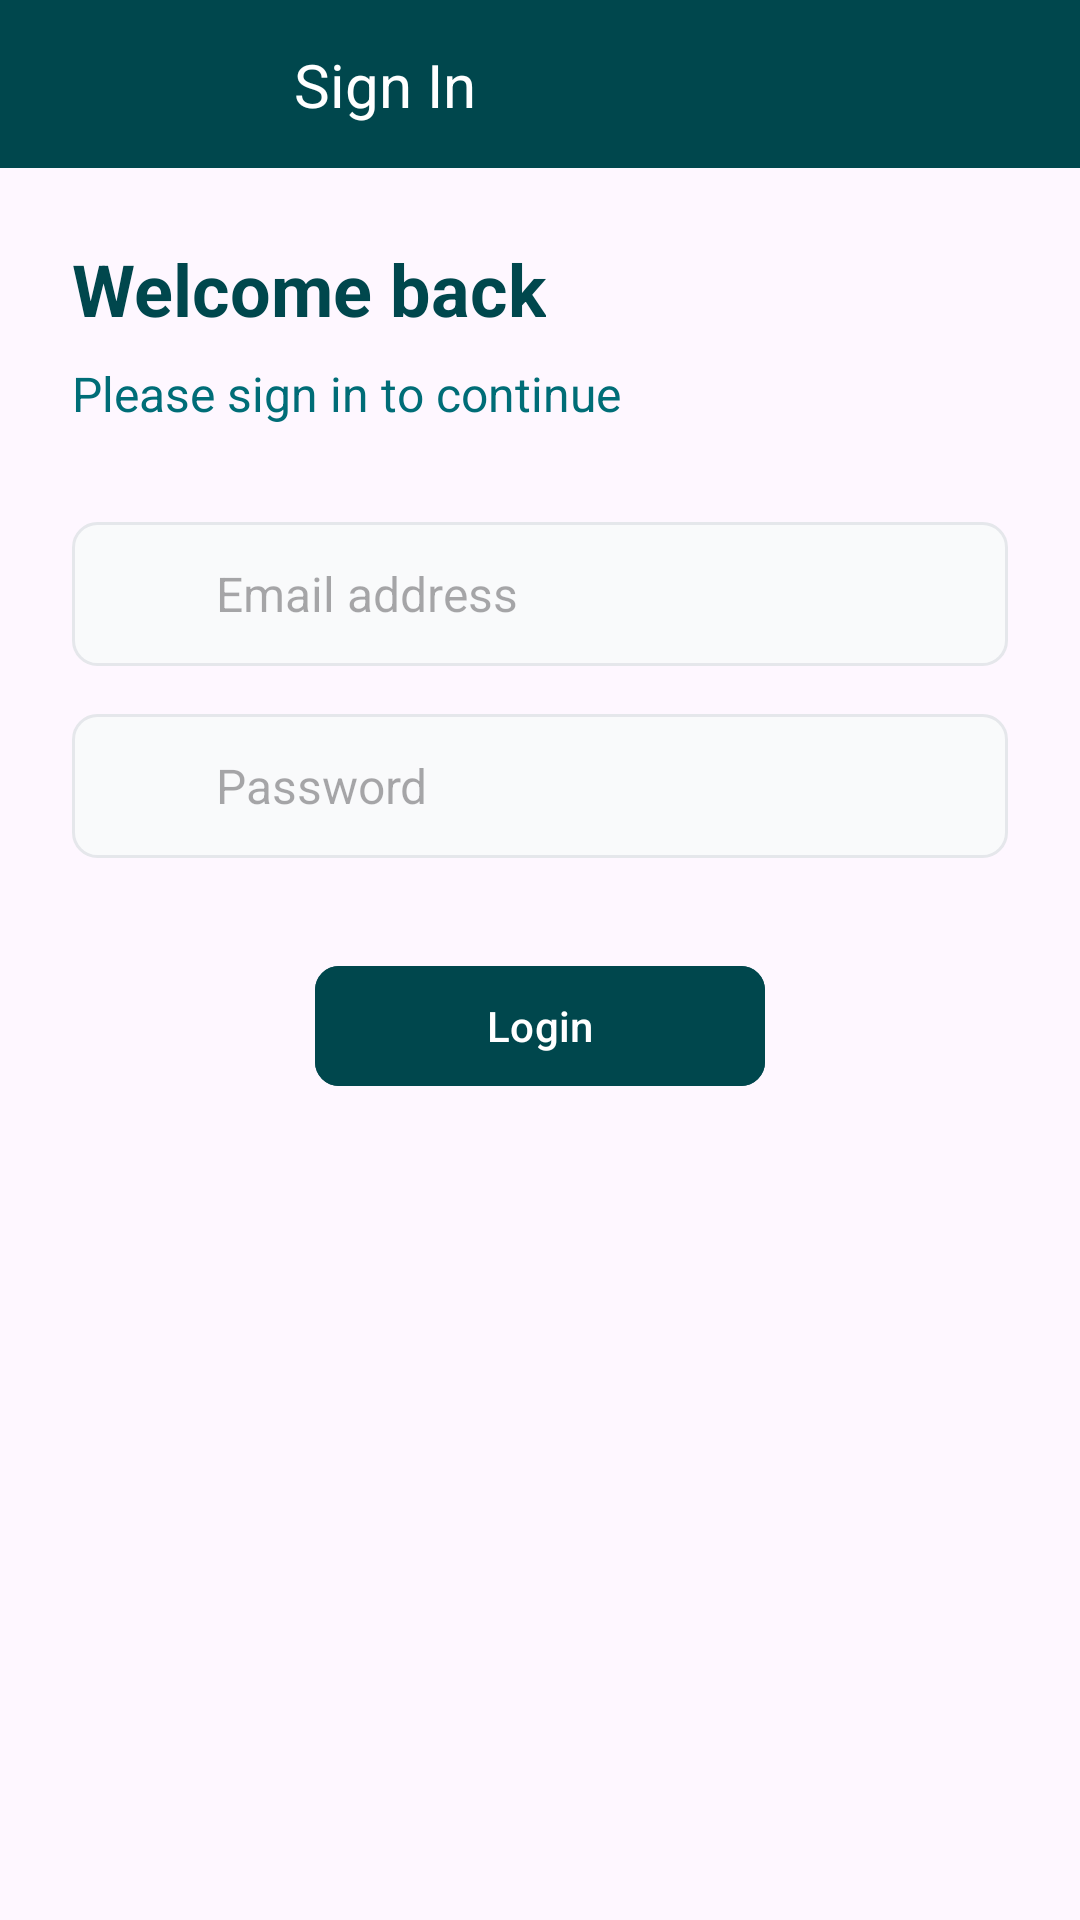

Here is an Android app screen rendered from its layout file. Give the layout XML and the strings, colors and styles it references.
<!-- AndroidManifest.xml: application theme Base.Theme.StaffSyncApp -->
<!-- res/layout/login_fragment.xml -->
<?xml version="1.0" encoding="utf-8"?>
<androidx.constraintlayout.widget.ConstraintLayout xmlns:android="http://schemas.android.com/apk/res/android"
    xmlns:app="http://schemas.android.com/apk/res-auto"
    xmlns:tools="http://schemas.android.com/tools"
    android:layout_width="match_parent"
    android:layout_height="match_parent"
    tools:context=".entry.LoginFragment">

    
    <View
        android:id="@+id/header_bar"
        android:layout_width="match_parent"
        android:layout_height="56dp"
        android:background="?attr/colorPrimary"
        app:layout_constraintTop_toTopOf="parent" />

    
    <ImageView
        android:id="@+id/back_arrow"
        android:layout_width="72dp"
        android:layout_height="72dp"
        android:layout_marginStart="10dp"
        android:src="@drawable/back_arrow_icon"
        android:contentDescription="@string/back_button_description"
        app:tint="?attr/colorOnPrimary"
        android:clickable="true"
        android:focusable="true"
        android:padding="20dp"
        android:scaleType="fitCenter"
        android:background="?attr/selectableItemBackgroundBorderless"
        app:layout_constraintBottom_toBottomOf="@id/header_bar"
        app:layout_constraintStart_toStartOf="parent"
        app:layout_constraintTop_toTopOf="@id/header_bar" />

    
    <TextView
        android:id="@+id/sign_in_header"
        android:layout_width="wrap_content"
        android:layout_height="wrap_content"
        android:layout_marginStart="16dp"
        android:text="@string/sign_in_topbar_heading"
        android:textColor="@color/white"
        android:textSize="20sp"
        app:layout_constraintBottom_toBottomOf="@id/header_bar"
        app:layout_constraintStart_toEndOf="@id/back_arrow"
        app:layout_constraintTop_toTopOf="@id/header_bar" />

    

    
    <TextView
        android:id="@+id/welcome_back"
        android:layout_width="wrap_content"
        android:layout_height="wrap_content"
        android:layout_marginStart="24dp"
        android:layout_marginTop="24dp"
        android:text="@string/welcome_back_string"
        android:textColor="?attr/colorPrimary"
        android:textSize="24sp"
        android:textStyle="bold"
        app:layout_constraintStart_toStartOf="parent"
        app:layout_constraintTop_toBottomOf="@id/header_bar" />

    
    <TextView
        android:id="@+id/please_sign_in"
        android:layout_width="wrap_content"
        android:layout_height="wrap_content"
        android:layout_marginStart="24dp"
        android:layout_marginTop="8dp"
        android:text="@string/please_sign_in_string"
        android:textColor="@color/teal_medium"
        android:textSize="16sp"
        app:layout_constraintStart_toStartOf="parent"
        app:layout_constraintTop_toBottomOf="@id/welcome_back" />

    
    <LinearLayout
        android:id="@+id/email_container"
        android:layout_width="match_parent"
        android:layout_height="wrap_content"
        android:layout_marginHorizontal="24dp"
        android:layout_marginTop="32dp"
        android:background="@drawable/input_background"
        android:gravity="center_vertical"
        android:orientation="horizontal"
        android:padding="12dp"
        app:layout_constraintTop_toBottomOf="@id/please_sign_in">

        <ImageView
            android:layout_width="24dp"
            android:layout_height="24dp"
            android:src="@drawable/mail_icon"
            android:contentDescription="@string/email_icon_description"/>


        <EditText
            android:id="@+id/email_input"
            android:layout_width="match_parent"
            android:layout_height="wrap_content"
            android:layout_marginStart="12dp"
            android:background="@null"
            android:hint="@string/ea_placeholder_string"
            android:inputType="textEmailAddress"
            android:textSize="16sp" />
    </LinearLayout>

    
    <TextView
        android:id="@+id/email_format_error"
        android:layout_width="wrap_content"
        android:layout_height="wrap_content"
        android:layout_marginStart="24dp"
        android:layout_marginTop="4dp"
        android:text="@string/email_format_error_string"
        android:textColor="@android:color/holo_red_dark"
        android:textSize="14sp"
        android:visibility="gone"
        app:layout_constraintStart_toStartOf="parent"
        app:layout_constraintTop_toBottomOf="@id/email_container" />

    
    <LinearLayout
        android:id="@+id/password_container"
        android:layout_width="match_parent"
        android:layout_height="wrap_content"
        android:layout_marginHorizontal="24dp"
        android:layout_marginTop="16dp"
        android:background="@drawable/input_background"
        android:gravity="center_vertical"
        android:orientation="horizontal"
        android:padding="12dp"
        app:layout_constraintTop_toBottomOf="@id/email_container">

        <ImageView
            android:layout_width="24dp"
            android:layout_height="24dp"
            android:src="@drawable/padlock_icon"
            android:contentDescription="@string/password_icon_description"/>
        
        <EditText
            android:id="@+id/password_input"
            android:layout_width="0dp"
            android:layout_height="wrap_content"
            android:layout_marginStart="12dp"
            android:layout_weight="1"
            android:background="@null"
            android:hint="@string/password_placeholder_string"
            android:inputType="textPassword"
            android:textSize="16sp" />
        
        <ImageView
            android:id="@+id/password_visibility_toggle"
            android:layout_width="24dp"
            android:layout_height="24dp"
            android:layout_marginStart="8dp"
            android:clickable="true"
            android:focusable="true"
            android:src="@drawable/eye_icon"
            android:contentDescription="@string/password_toggle_icon_description"
            android:alpha="0.5"
            android:background="?attr/selectableItemBackgroundBorderless" />
    </LinearLayout>



    
    <TextView
        android:id="@+id/incorrect_login_alert"
        android:layout_width="wrap_content"
        android:layout_height="wrap_content"
        android:layout_marginStart="24dp"
        android:layout_marginTop="8dp"
        android:text="@string/incorrect_login"
        android:textColor="@android:color/holo_red_dark"
        android:textSize="14sp"
        android:visibility="gone"
        app:layout_constraintStart_toStartOf="parent"
        app:layout_constraintTop_toBottomOf="@id/password_container" />

    
    <TextView
        android:id="@+id/account_locked_alert"
        android:layout_width="wrap_content"
        android:layout_height="wrap_content"
        android:layout_marginStart="24dp"
        android:layout_marginTop="8dp"
        android:text="@string/account_locked_alert"
        android:textColor="@android:color/holo_red_dark"
        android:textSize="14sp"
        android:visibility="gone"
        app:layout_constraintStart_toStartOf="parent"
        app:layout_constraintTop_toBottomOf="@id/password_container" />

    
    <TextView
        android:id="@+id/anomaly_alert"
        android:layout_width="wrap_content"
        android:layout_height="wrap_content"
        android:layout_marginStart="24dp"
        android:layout_marginTop="8dp"
        android:text="@string/anomaly_alert"
        android:textColor="@android:color/holo_red_dark"
        android:textSize="14sp"
        android:visibility="gone"
        app:layout_constraintStart_toStartOf="parent"
        app:layout_constraintTop_toBottomOf="@id/password_container" />

    
    <com.google.android.material.button.MaterialButton
        android:id="@+id/verify_identity_button"
        android:layout_width="wrap_content"
        android:layout_height="wrap_content"
        android:layout_marginStart="24dp"
        android:layout_marginTop="8dp"
        android:text="@string/verify_identity_prompt"
        android:visibility="gone"
        app:layout_constraintStart_toStartOf="parent"
        app:layout_constraintTop_toBottomOf="@id/anomaly_alert" />
    
    <com.google.android.material.button.MaterialButton
        android:id="@+id/login_button"
        android:layout_width="wrap_content"
        android:layout_height="wrap_content"
        android:layout_marginTop="32dp"
        android:minWidth="150dp"
        android:text="@string/login_btn_txt"
        android:textAllCaps="false"
        app:cornerRadius="8dp"
        android:backgroundTint="@color/teal_deep"
        app:layout_constraintTop_toBottomOf="@id/verify_identity_button"
        app:layout_constraintStart_toStartOf="parent"
        app:layout_constraintEnd_toEndOf="parent" />

</androidx.constraintlayout.widget.ConstraintLayout>
<!-- resources referenced by this layout -->
<resources>
  <color name="teal_deep">#00474D</color>
  <color name="teal_medium">#006D77</color>
  <color name="white">#FFFFFFFF</color>
  <!-- drawable input_background (drawable) -->
  <?xml version="1.0" encoding="utf-8"?>
  <shape xmlns:android="http://schemas.android.com/apk/res/android">
      <solid android:color="@color/neutral_background" />
      <corners android:radius="8dp" />
      <stroke
          android:width="1dp"
          android:color="#E5E7EB" />
  </shape>
  <string name="account_locked_alert">Account is locked. Please contact admin</string>
  <string name="anomaly_alert">Anomaly detected</string>
  <string name="back_button_description">Navigate back to previous page</string>
  <string name="ea_placeholder_string">Email address</string>
  <string name="email_format_error_string">Email format is invalid</string>
  <string name="email_icon_description">Email address input field</string>
  <string name="incorrect_login">Incorrect email or password</string>
  <string name="login_btn_txt">Login</string>
  <string name="password_icon_description">Password input field icon</string>
  <string name="password_placeholder_string">Password</string>
  <string name="password_toggle_icon_description">Toggle password visibility</string>
  <string name="please_sign_in_string">Please sign in to continue</string>
  <string name="sign_in_topbar_heading">Sign In</string>
  <string name="verify_identity_prompt">Verify Identity</string>
  <string name="welcome_back_string">Welcome back</string>
  <style name="Base.Theme.StaffSyncApp" parent="Theme.Material3.DayNight.NoActionBar">   
          
          
          <item name="colorPrimary">@color/teal_deep</item>
          <item name="colorPrimaryVariant">@color/teal_medium</item>
          <item name="colorOnPrimary">@color/white</item>
          
          
          <item name="colorSecondary">@color/teal_medium</item>
          <item name="colorSecondaryVariant">@color/teal_light</item>
          <item name="colorOnSecondary">@color/black</item>
          
          
          <item name="android:statusBarColor">@color/teal_deep</item>
      </style>
  <color name="neutral_background">#F9FAFB</color>
  <color name="teal_light">#94D2BD</color>
  <color name="black">#FF000000</color>
</resources>
